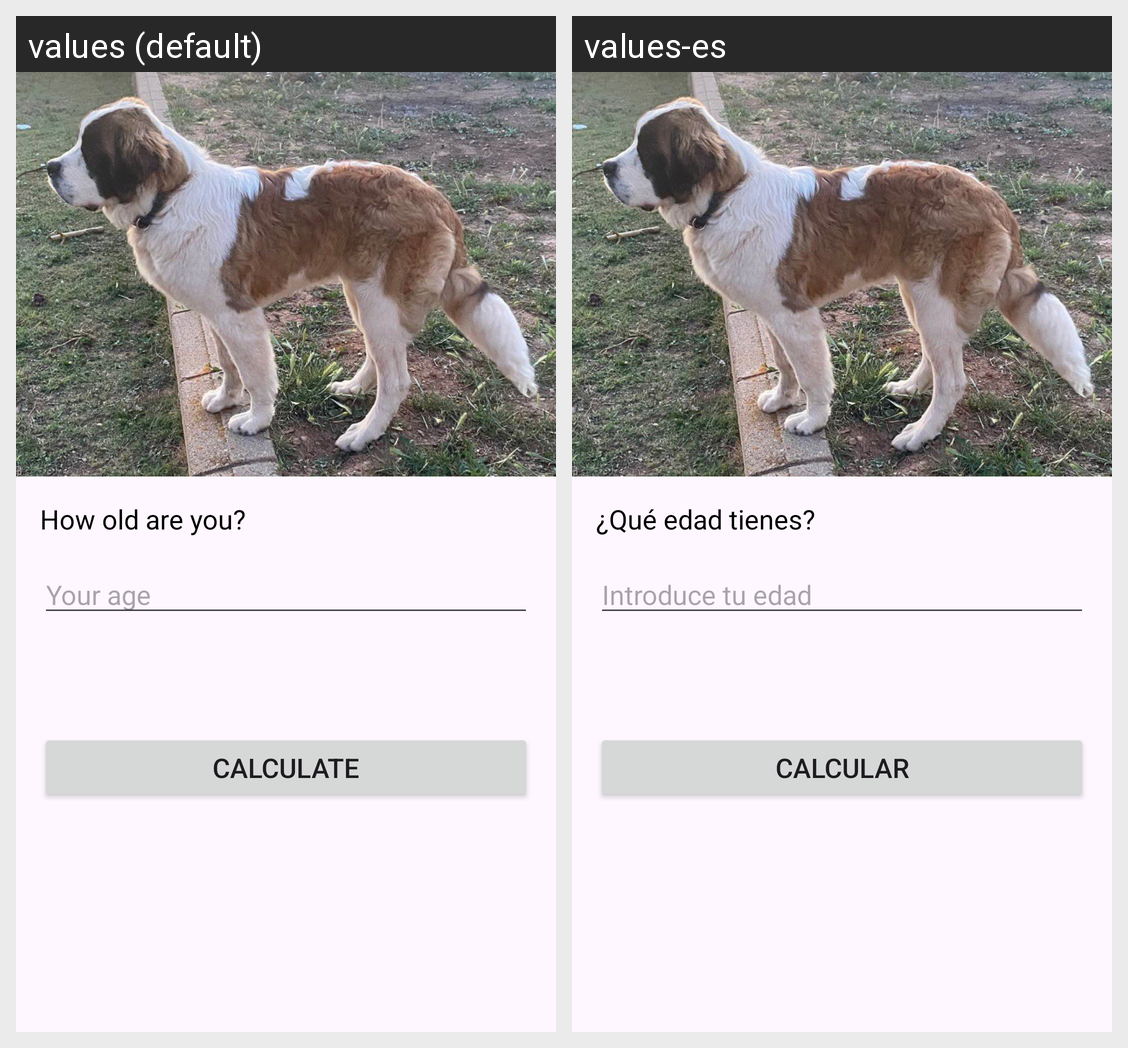

For this localized Android screen grid, give each drawn string resource with its value in every locale shown.
Android screen res/layout/activity_main.xml rendered under 2 locales, left to right: values (default), values-es. Device: Nexus 5 (rendered at 1080×1920; each locale shown at half size, 540×960, under a caption strip naming it); theme Theme._01_Edad_Canina.
Strings drawn on this screen, with the default value and each locale's value (text and hints the layout hard-codes, and strings that could not be matched under every locale, appear in the picture but are not listed):

pregunta_edad
  values: How old are you?
  values-es: ¿Qué edad tienes?

introduce_tu_edad
  values: Your age
  values-es: Introduce tu edad

calcular
  values: Calculate
  values-es: Calcular
